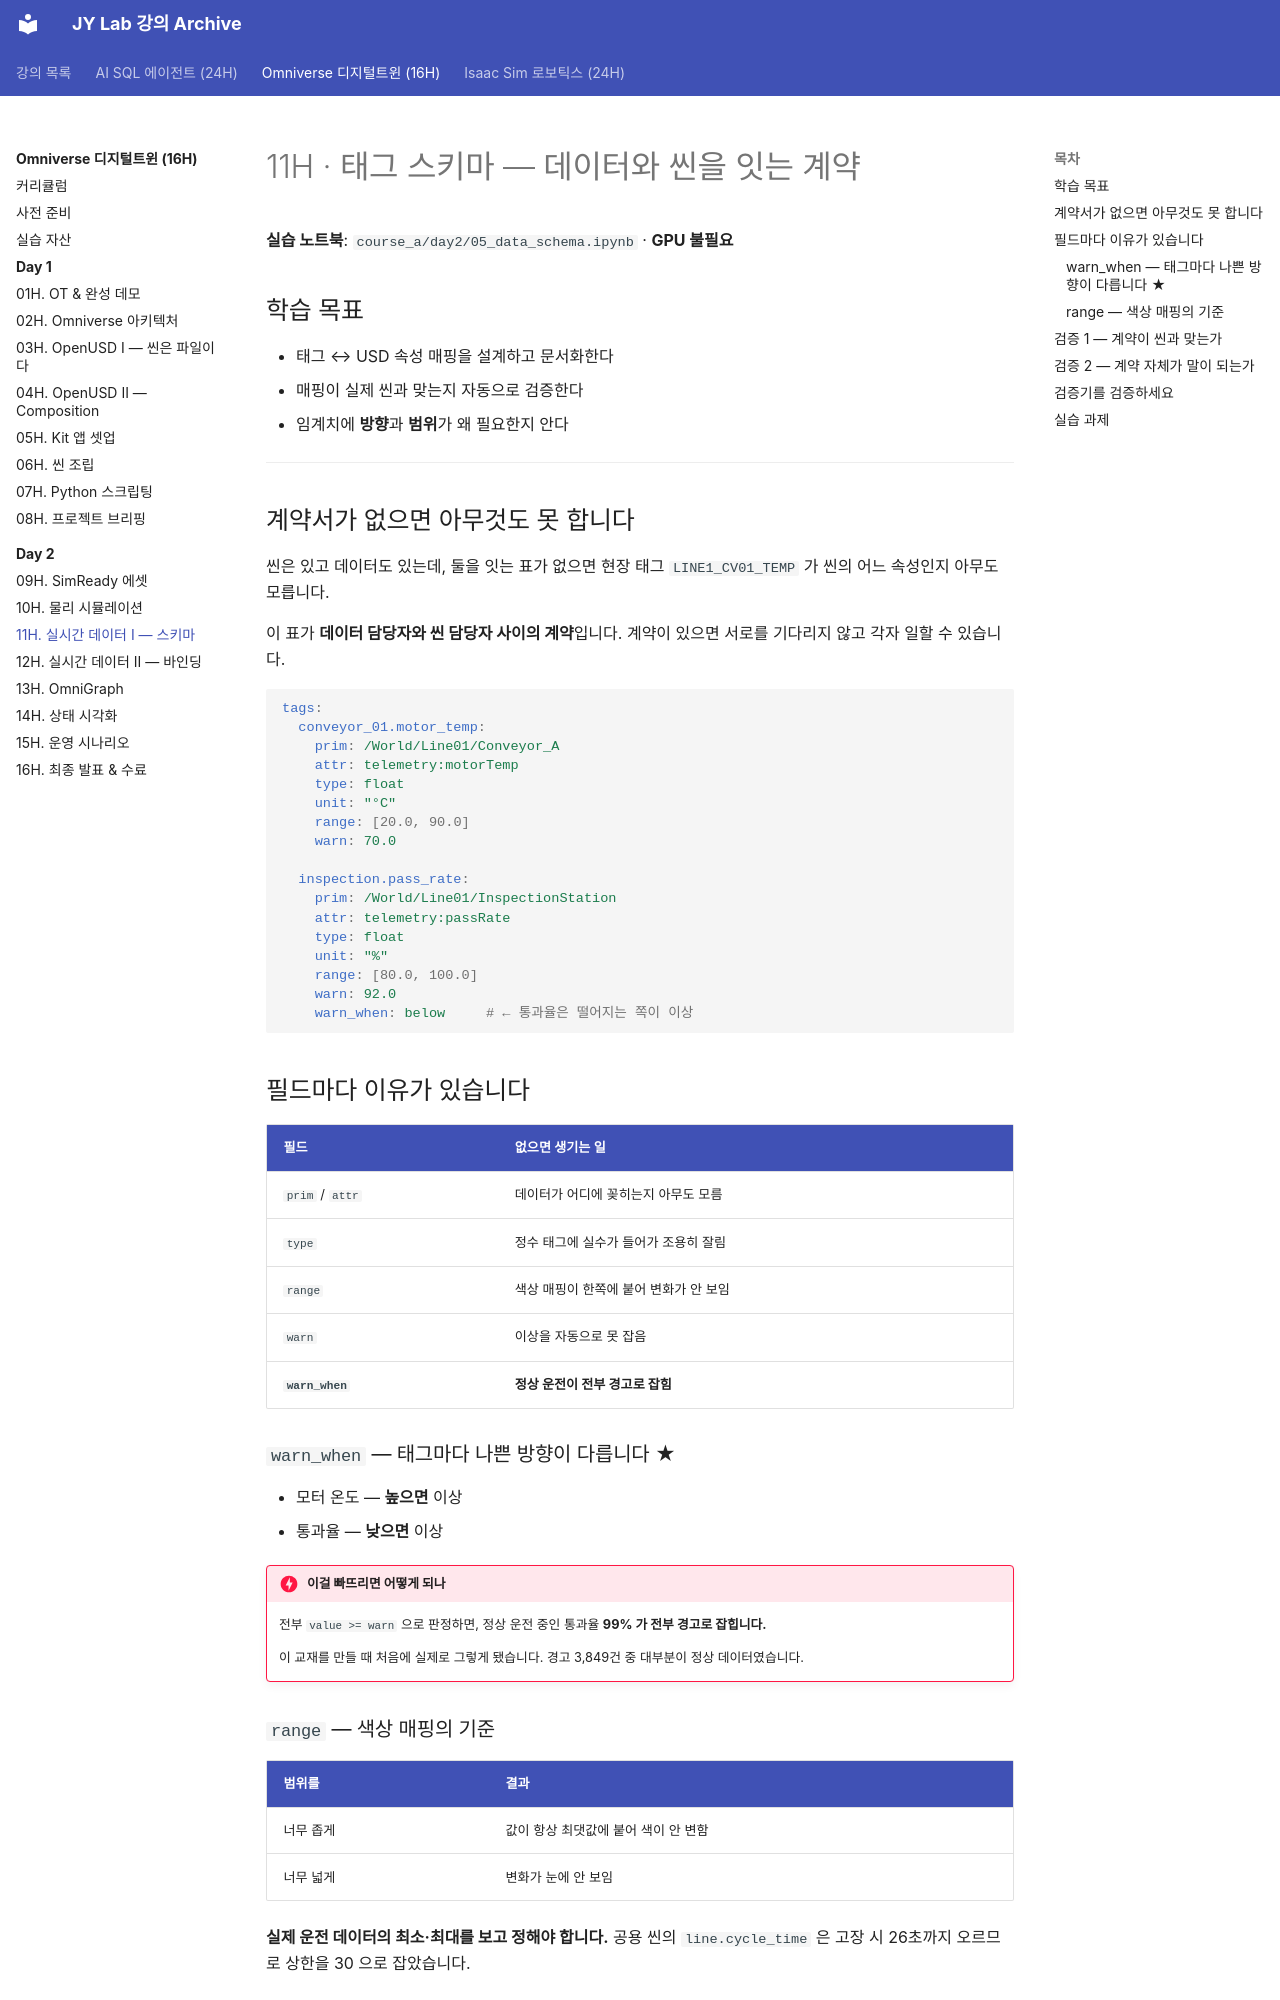

repository: siapapa/siapapa.github.io · page: courses/omniverse-digital-twin/day2/11-data-schema/index.html · generator: mkdocs

---
title: 11H · 실시간 데이터 I — 스키마
---

# 11H · 태그 스키마 — 데이터와 씬을 잇는 계약

<div class="lab-link" data-course="omniverse-digital-twin"></div>

**실습 노트북**: `course_a/day2/05_data_schema.ipynb` · **GPU 불필요**

## 학습 목표

- 태그 ↔ USD 속성 매핑을 설계하고 문서화한다
- 매핑이 실제 씬과 맞는지 자동으로 검증한다
- 임계치에 **방향**과 **범위**가 왜 필요한지 안다

---

## 계약서가 없으면 아무것도 못 합니다

씬은 있고 데이터도 있는데, 둘을 잇는 표가 없으면
현장 태그 `LINE1_CV01_TEMP` 가 씬의 어느 속성인지 아무도 모릅니다.

이 표가 **데이터 담당자와 씬 담당자 사이의 계약**입니다.
계약이 있으면 서로를 기다리지 않고 각자 일할 수 있습니다.

```yaml
tags:
  conveyor_01.motor_temp:
    prim: /World/Line01/Conveyor_A
    attr: telemetry:motorTemp
    type: float
    unit: "°C"
    range: [20.0, 90.0]
    warn: 70.0

  inspection.pass_rate:
    prim: /World/Line01/InspectionStation
    attr: telemetry:passRate
    type: float
    unit: "%"
    range: [80.0, 100.0]
    warn: 92.0
    warn_when: below     # ← 통과율은 떨어지는 쪽이 이상
```

## 필드마다 이유가 있습니다

| 필드 | 없으면 생기는 일 |
|---|---|
| `prim` / `attr` | 데이터가 어디에 꽂히는지 아무도 모름 |
| `type` | 정수 태그에 실수가 들어가 조용히 잘림 |
| `range` | 색상 매핑이 한쪽에 붙어 변화가 안 보임 |
| `warn` | 이상을 자동으로 못 잡음 |
| **`warn_when`** | **정상 운전이 전부 경고로 잡힘** |

### `warn_when` — 태그마다 나쁜 방향이 다릅니다 ★

- 모터 온도 — **높으면** 이상
- 통과율 — **낮으면** 이상

!!! danger "이걸 빠뜨리면 어떻게 되나"
    전부 `value >= warn` 으로 판정하면, 정상 운전 중인 통과율 **99% 가
    전부 경고로 잡힙니다.**

    이 교재를 만들 때 처음에 실제로 그렇게 됐습니다.
    경고 3,849건 중 대부분이 정상 데이터였습니다.

### `range` — 색상 매핑의 기준

| 범위를 | 결과 |
|---|---|
| 너무 좁게 | 값이 항상 최댓값에 붙어 색이 안 변함 |
| 너무 넓게 | 변화가 눈에 안 보임 |

**실제 운전 데이터의 최소·최대를 보고 정해야 합니다.**
공용 씬의 `line.cycle_time` 은 고장 시 26초까지 오르므로 상한을 30 으로 잡았습니다.

---
